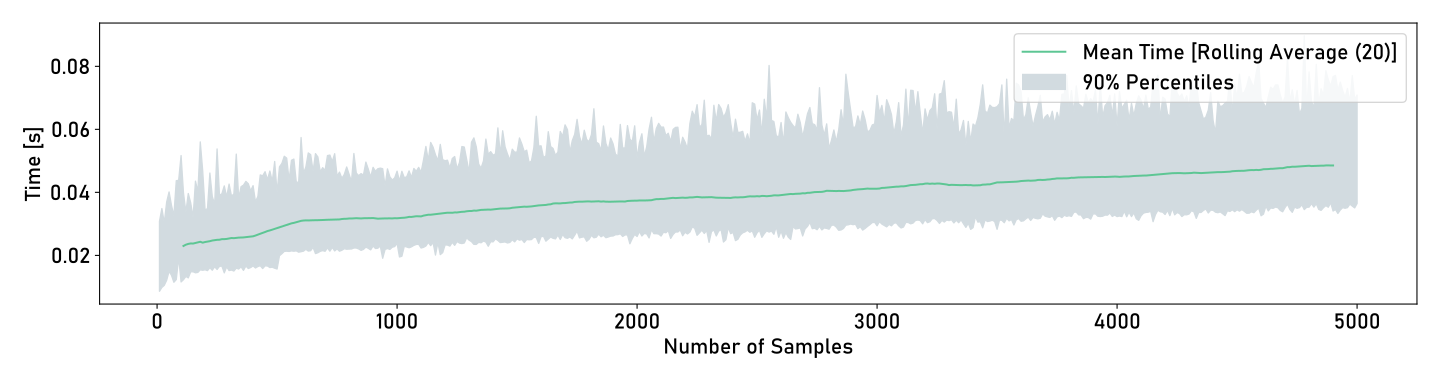

Source data for this figure (header and first rows):
num_samples, m0, m1, m2, m3, m4, m5, m6, m7, m8, m9, m10, m11, m12, m13, m14, m15, m16, m17, m18, m19, m20, m21, m22
10, 0.01617, 0.01643, 0.01754, 0.02172, 0.02743, 0.01176, 0.02791, 0.02934, 0.01379, 0.0308, 0.0135, 0.03561, 0.01609, 0.03983, 0.01606, 0.01764, 0.01988, 0.0159, 0.01781, 0.01402, 0.02779, 0.03235, 0.02201
20, 0.0249, 0.02594, 0.0314, 0.03284, 0.0344, 0.03487, 0.03779, 0.03927, 0.04279, 0.0183, 0.01953, 0.04646, 0.01843, 0.01949, 0.01199, 0.02632, 0.01564, 0.02169, 0.02284, 0.02063, 0.01332, 0.02287, 0.01802
30, 0.02296, 0.02554, 0.02784, 0.02889, 0.0303, 0.0325, 0.0335, 0.03504, 0.03727, 0.04201, 0.02098, 0.01599, 0.02576, 0.02103, 0.02452, 0.02961, 0.02339, 0.02498, 0.02914, 0.02683, 0.01901, 0.02593, 0.019
40, 0.03263, 0.03289, 0.03468, 0.03673, 0.03695, 0.03804, 0.04117, 0.04669, 0.04837, 0.05271, 0.02521, 0.02352, 0.02861, 0.03125, 0.02719, 0.0298, 0.02285, 0.02387, 0.03225, 0.01483, 0.02402, 0.01768, 0.0158
50, 0.02604, 0.02737, 0.03028, 0.03259, 0.03256, 0.03483, 0.0382, 0.04153, 0.04436, 0.04951, 0.02161, 0.02806, 0.02607, 0.02901, 0.02934, 0.02988, 0.03187, 0.02143, 0.02467, 0.03247, 0.02086, 0.03192, 0.02077
60, 0.02195, 0.02175, 0.02828, 0.02936, 0.02934, 0.02912, 0.03737, 0.0382, 0.04266, 0.04352, 0.02544, 0.01779, 0.02496, 0.02634, 0.04245, 0.03587, 0.01864, 0.0297, 0.02242, 0.01784, 0.03357, 0.02944, 0.03304
70, 0.02611, 0.02822, 0.03142, 0.0323, 0.0321, 0.03374, 0.0336, 0.03784, 0.03849, 0.03967, 0.017, 0.01627, 0.01565, 0.02008, 0.01704, 0.02108, 0.01436, 0.01668, 0.02862, 0.02715, 0.02297, 0.01633, 0.03162
80, 0.03316, 0.03747, 0.04038, 0.04114, 0.0437, 0.04728, 0.0514, 0.05336, 0.02193, 0.05714, 0.06303, 0.02947, 0.02859, 0.03134, 0.03133, 0.02969, 0.02438, 0.02661, 0.0327, 0.01627, 0.03232, 0.01864, 0.02612
90, 0.02198, 0.02361, 0.02731, 0.03168, 0.03449, 0.03497, 0.03828, 0.03727, 0.04025, 0.04239, 0.01953, 0.02261, 0.01864, 0.02663, 0.02695, 0.02532, 0.0259, 0.03024, 0.02967, 0.03304, 0.03091, 0.03307, 0.0253
100, 0.04236, 0.04791, 0.04973, 0.05165, 0.05168, 0.05401, 0.05803, 0.05941, 0.05866, 0.0597, 0.02201, 0.01566, 0.01704, 0.02104, 0.02896, 0.02302, 0.02034, 0.01624, 0.02247, 0.02347, 0.01255, 0.01612, 0.01559
110, 0.02347, 0.02702, 0.02872, 0.03315, 0.03986, 0.04179, 0.04165, 0.04143, 0.04822, 0.04949, 0.02797, 0.02459, 0.02714, 0.02442, 0.03263, 0.03239, 0.01956, 0.02573, 0.03719, 0.03901, 0.0246, 0.03093, 0.03513
120, 0.02204, 0.02404, 0.02602, 0.03097, 0.03097, 0.03362, 0.03374, 0.03616, 0.01959, 0.04606, 0.02441, 0.04853, 0.02683, 0.02944, 0.02685, 0.0303, 0.03382, 0.02126, 0.01919, 0.03429, 0.02406, 0.01534, 0.02848
130, 0.02413, 0.02504, 0.02589, 0.03188, 0.03588, 0.03872, 0.0399, 0.04597, 0.04828, 0.05143, 0.03216, 0.02217, 0.03882, 0.04473, 0.03298, 0.03968, 0.03562, 0.01705, 0.02985, 0.01909, 0.03515, 0.0328, 0.01586
140, 0.0199, 0.02204, 0.0246, 0.03311, 0.03548, 0.03675, 0.0387, 0.0175, 0.02102, 0.01752, 0.04293, 0.04853, 0.05079, 0.01834, 0.02593, 0.02278, 0.02092, 0.02584, 0.02757, 0.03185, 0.02632, 0.01943, 0.02567
150, 0.02177, 0.02275, 0.02811, 0.02904, 0.02975, 0.03084, 0.03058, 0.03174, 0.03204, 0.04009, 0.02012, 0.0205, 0.02574, 0.02797, 0.02816, 0.0307, 0.03335, 0.03108, 0.03654, 0.03139, 0.02277, 0.03638, 0.03345
160, 0.03298, 0.03517, 0.03715, 0.0399, 0.04337, 0.0481, 0.04932, 0.05554, 0.05941, 0.02723, 0.06257, 0.02386, 0.02811, 0.032, 0.03358, 0.03043, 0.03069, 0.01707, 0.01968, 0.02865, 0.02508, 0.02614, 0.02574
170, 0.02347, 0.02538, 0.02591, 0.02857, 0.03257, 0.03666, 0.04129, 0.04259, 0.04336, 0.02053, 0.04846, 0.02937, 0.03502, 0.0319, 0.01888, 0.02982, 0.02546, 0.02527, 0.02893, 0.01615, 0.01423, 0.01548, 0.04134
180, 0.04493, 0.04937, 0.05615, 0.05772, 0.05312, 0.05329, 0.06673, 0.06988, 0.05892, 0.07062, 0.03459, 0.02311, 0.01742, 0.03048, 0.03603, 0.02535, 0.03409, 0.02644, 0.03841, 0.03023, 0.02235, 0.02095, 0.022
190, 0.0342, 0.03579, 0.03743, 0.042, 0.04719, 0.04907, 0.05014, 0.05565, 0.05819, 0.0593, 0.02377, 0.03373, 0.03401, 0.02768, 0.02665, 0.02747, 0.02821, 0.01979, 0.01984, 0.02505, 0.01661, 0.02573, 0.01528
200, 0.02365, 0.02517, 0.02649, 0.03251, 0.03367, 0.0352, 0.03512, 0.03867, 0.03952, 0.04925, 0.0235, 0.0257, 0.03119, 0.02736, 0.03065, 0.03131, 0.02975, 0.0176, 0.02883, 0.01895, 0.03054, 0.01641, 0.02482
210, 0.02284, 0.02332, 0.02496, 0.02797, 0.03161, 0.03456, 0.03593, 0.0377, 0.03893, 0.0223, 0.05027, 0.02868, 0.02645, 0.02964, 0.02839, 0.03249, 0.0231, 0.03485, 0.02024, 0.03158, 0.02411, 0.02529, 0.02209
220, 0.03552, 0.03962, 0.0433, 0.04457, 0.04621, 0.04637, 0.0526, 0.05748, 0.0603, 0.06482, 0.0313, 0.03373, 0.03274, 0.03558, 0.03553, 0.03863, 0.04158, 0.03652, 0.02117, 0.03384, 0.04132, 0.02755, 0.03442
230, 0.02692, 0.02773, 0.03078, 0.03823, 0.03871, 0.04169, 0.04454, 0.04527, 0.01985, 0.05699, 0.02994, 0.05792, 0.02928, 0.03045, 0.03024, 0.02288, 0.0316, 0.02707, 0.03019, 0.02043, 0.02541, 0.02562, 0.02343
240, 0.02615, 0.02913, 0.02884, 0.02934, 0.03135, 0.03508, 0.03541, 0.03684, 0.0427, 0.04528, 0.0239, 0.02688, 0.02839, 0.02854, 0.03604, 0.03197, 0.03623, 0.03636, 0.02914, 0.03328, 0.02473, 0.02207, 0.02668
250, 0.03404, 0.04422, 0.04553, 0.04509, 0.05437, 0.0542, 0.05427, 0.05954, 0.06114, 0.02826, 0.0647, 0.02822, 0.02835, 0.02128, 0.03151, 0.01591, 0.02862, 0.02997, 0.02618, 0.0132, 0.01468, 0.02638, 0.02475
260, 0.02847, 0.03174, 0.03422, 0.03751, 0.03915, 0.04033, 0.04697, 0.0546, 0.03032, 0.06038, 0.06309, 0.03343, 0.03071, 0.03714, 0.03063, 0.03178, 0.01653, 0.03546, 0.02369, 0.01656, 0.0309, 0.02114, 0.02246
270, 0.02642, 0.02834, 0.03161, 0.0361, 0.03667, 0.03789, 0.03758, 0.04519, 0.04618, 0.0525, 0.03374, 0.03309, 0.03467, 0.03393, 0.03564, 0.04007, 0.02395, 0.03958, 0.02103, 0.03516, 0.03677, 0.01835, 0.02473
280, 0.0262, 0.02568, 0.02827, 0.04032, 0.04036, 0.04367, 0.04777, 0.05204, 0.05553, 0.03389, 0.05941, 0.03556, 0.04214, 0.03164, 0.01747, 0.02887, 0.01557, 0.03592, 0.02518, 0.03241, 0.01665, 0.01298, 0.02511
290, 0.02156, 0.02157, 0.02385, 0.02529, 0.03556, 0.03583, 0.03986, 0.04179, 0.04186, 0.04274, 0.02402, 0.03148, 0.02815, 0.03344, 0.02918, 0.03364, 0.03284, 0.0317, 0.03264, 0.03242, 0.02247, 0.03079, 0.02067
300, 0.03292, 0.03664, 0.03636, 0.0367, 0.04293, 0.04867, 0.04892, 0.04974, 0.04973, 0.05874, 0.02852, 0.02874, 0.03413, 0.03607, 0.01615, 0.03307, 0.02743, 0.02908, 0.02919, 0.0319, 0.01563, 0.01608, 0.01781
310, 0.025, 0.02802, 0.02988, 0.03732, 0.03883, 0.04211, 0.04519, 0.04738, 0.04862, 0.0239, 0.02899, 0.05961, 0.03631, 0.02784, 0.01921, 0.03703, 0.01827, 0.03827, 0.01778, 0.02972, 0.03879, 0.02219, 0.03725
320, 0.02414, 0.02563, 0.02863, 0.02958, 0.03283, 0.03479, 0.03807, 0.03955, 0.04444, 0.02382, 0.05032, 0.03032, 0.02881, 0.03344, 0.03317, 0.0318, 0.03529, 0.02316, 0.01835, 0.02431, 0.04243, 0.04062, 0.02492
330, 0.0353, 0.04231, 0.04457, 0.04796, 0.05275, 0.05235, 0.05428, 0.05372, 0.05825, 0.0584, 0.02669, 0.02209, 0.03018, 0.04339, 0.02857, 0.02761, 0.03508, 0.01179, 0.01794, 0.03581, 0.03202, 0.01685, 0.01999
340, 0.02162, 0.02613, 0.02925, 0.03588, 0.03546, 0.03661, 0.03923, 0.03964, 0.04441, 0.03196, 0.05787, 0.03824, 0.03838, 0.03177, 0.02907, 0.03482, 0.03429, 0.02051, 0.02877, 0.03504, 0.01756, 0.01421, 0.02715
350, 0.03454, 0.03503, 0.03542, 0.037, 0.04194, 0.04602, 0.04699, 0.04845, 0.05003, 0.05764, 0.03114, 0.03404, 0.0317, 0.03815, 0.03145, 0.03953, 0.0337, 0.03828, 0.03714, 0.02874, 0.02211, 0.02111, 0.01783
360, 0.02563, 0.0275, 0.02624, 0.02766, 0.04116, 0.04352, 0.04491, 0.04414, 0.04984, 0.02753, 0.05575, 0.02901, 0.031, 0.03369, 0.01661, 0.01487, 0.03008, 0.03393, 0.01671, 0.03376, 0.03346, 0.01847, 0.02939
370, 0.02889, 0.03064, 0.03102, 0.03304, 0.04352, 0.04488, 0.04639, 0.05122, 0.05114, 0.05197, 0.03062, 0.03677, 0.03982, 0.04254, 0.03376, 0.0341, 0.01742, 0.03011, 0.03697, 0.01839, 0.03425, 0.01523, 0.02031
380, 0.03824, 0.03826, 0.03962, 0.04274, 0.04261, 0.0492, 0.05253, 0.05174, 0.05395, 0.05841, 0.02807, 0.03112, 0.02808, 0.03561, 0.0377, 0.03182, 0.0311, 0.03152, 0.03065, 0.01609, 0.022, 0.01936, 0.03179
390, 0.0241, 0.02448, 0.03024, 0.03267, 0.03518, 0.04077, 0.04584, 0.05216, 0.05263, 0.03198, 0.05851, 0.03075, 0.02953, 0.04147, 0.03316, 0.03048, 0.02417, 0.02128, 0.01655, 0.03246, 0.02844, 0.01505, 0.0212
400, 0.02964, 0.03232, 0.03333, 0.03783, 0.04226, 0.05034, 0.05301, 0.05527, 0.05496, 0.05562, 0.03058, 0.03095, 0.03104, 0.03955, 0.03307, 0.03209, 0.01929, 0.0195, 0.01745, 0.03116, 0.03372, 0.03434, 0.02259
410, 0.02007, 0.02099, 0.0247, 0.02628, 0.03264, 0.03288, 0.03464, 0.03565, 0.03731, 0.03724, 0.0243, 0.02281, 0.02326, 0.0254, 0.02714, 0.01777, 0.02804, 0.02546, 0.03425, 0.02093, 0.03437, 0.03555, 0.02517
420, 0.02693, 0.02925, 0.03018, 0.03528, 0.03591, 0.03733, 0.03678, 0.03792, 0.0378, 0.03875, 0.02832, 0.03187, 0.03647, 0.02836, 0.03438, 0.03974, 0.0408, 0.04061, 0.04193, 0.04213, 0.022, 0.02887, 0.02073
430, 0.03328, 0.03852, 0.03858, 0.04526, 0.04555, 0.0468, 0.04786, 0.05125, 0.05364, 0.01673, 0.05607, 0.02538, 0.02113, 0.01648, 0.02619, 0.0249, 0.01827, 0.02401, 0.026, 0.02887, 0.03862, 0.02772, 0.02782
440, 0.03129, 0.03462, 0.03762, 0.04524, 0.04515, 0.04882, 0.05078, 0.05324, 0.05529, 0.02654, 0.05834, 0.02169, 0.02579, 0.0158, 0.02868, 0.02529, 0.01908, 0.03236, 0.03323, 0.02904, 0.03119, 0.03706, 0.02622
450, 0.03901, 0.03879, 0.04346, 0.04657, 0.04771, 0.04623, 0.04832, 0.04921, 0.04793, 0.06169, 0.02595, 0.02091, 0.02667, 0.02234, 0.02755, 0.02898, 0.02854, 0.01467, 0.03113, 0.01647, 0.03442, 0.02197, 0.0177
460, 0.03297, 0.04045, 0.03993, 0.04208, 0.04413, 0.04762, 0.05233, 0.05786, 0.05936, 0.05993, 0.03314, 0.03037, 0.03255, 0.03365, 0.03286, 0.03068, 0.01381, 0.02924, 0.02739, 0.0294, 0.03119, 0.01998, 0.02153
470, 0.03047, 0.03593, 0.04231, 0.04237, 0.04699, 0.0515, 0.05233, 0.05315, 0.05857, 0.06377, 0.03174, 0.02988, 0.03608, 0.03548, 0.0377, 0.03731, 0.04002, 0.034, 0.0417, 0.03107, 0.02419, 0.02292, 0.03368
480, 0.02636, 0.02799, 0.02921, 0.03581, 0.0379, 0.04161, 0.04739, 0.04788, 0.04828, 0.05191, 0.02755, 0.02914, 0.0295, 0.02056, 0.01744, 0.02649, 0.03954, 0.03163, 0.04233, 0.02541, 0.02688, 0.04349, 0.01838
490, 0.04425, 0.04539, 0.04726, 0.04825, 0.04987, 0.05336, 0.05338, 0.05775, 0.06182, 0.06205, 0.02039, 0.02738, 0.03201, 0.03601, 0.03804, 0.04044, 0.03825, 0.03421, 0.03104, 0.02018, 0.02068, 0.03598, 0.022
500, 0.02652, 0.02788, 0.03186, 0.0324, 0.03856, 0.03994, 0.04187, 0.04394, 0.0484, 0.05197, 0.02569, 0.03554, 0.03717, 0.03469, 0.02985, 0.03138, 0.01523, 0.03164, 0.03069, 0.02885, 0.0164, 0.01735, 0.02949
510, 0.02923, 0.03022, 0.03204, 0.04571, 0.04891, 0.04823, 0.05082, 0.0522, 0.05476, 0.05684, 0.0347, 0.03712, 0.03913, 0.02763, 0.03174, 0.03316, 0.0347, 0.02134, 0.02995, 0.03387, 0.0302, 0.0205, 0.02642
520, 0.03959, 0.04093, 0.04247, 0.04926, 0.04761, 0.0517, 0.05463, 0.0556, 0.05917, 0.06471, 0.0269, 0.02821, 0.02796, 0.02921, 0.03363, 0.03203, 0.0266, 0.03274, 0.03043, 0.02192, 0.0231, 0.02418, 0.03523
530, 0.03903, 0.04127, 0.04658, 0.04939, 0.05153, 0.0528, 0.05261, 0.05883, 0.05959, 0.06636, 0.0369, 0.03312, 0.04052, 0.03571, 0.03512, 0.03438, 0.04155, 0.04375, 0.02199, 0.0216, 0.038, 0.0453, 0.0262
540, 0.03169, 0.03617, 0.04075, 0.04947, 0.05094, 0.0511, 0.05216, 0.05223, 0.05647, 0.03051, 0.06324, 0.03509, 0.03686, 0.03198, 0.02427, 0.03566, 0.03673, 0.03867, 0.03649, 0.04321, 0.02058, 0.02771, 0.03891
550, 0.02881, 0.03029, 0.03278, 0.04345, 0.04255, 0.04524, 0.04964, 0.04973, 0.05162, 0.05219, 0.03248, 0.03641, 0.03878, 0.02797, 0.03655, 0.03488, 0.03437, 0.03457, 0.02165, 0.04271, 0.02563, 0.02364, 0.04205
560, 0.03715, 0.03974, 0.04325, 0.04834, 0.05029, 0.05148, 0.05298, 0.05278, 0.059, 0.06596, 0.03689, 0.0356, 0.03198, 0.03507, 0.03501, 0.03787, 0.03824, 0.04034, 0.03681, 0.02268, 0.02345, 0.02489, 0.03528
570, 0.03576, 0.03849, 0.04094, 0.04733, 0.05073, 0.05264, 0.05449, 0.05588, 0.05783, 0.06007, 0.02884, 0.03276, 0.02418, 0.03785, 0.03564, 0.03371, 0.03131, 0.03583, 0.03047, 0.02295, 0.03877, 0.02619, 0.02213
580, 0.02929, 0.03267, 0.0349, 0.04147, 0.04177, 0.04264, 0.05309, 0.05237, 0.05171, 0.05856, 0.02945, 0.03648, 0.03492, 0.03586, 0.04329, 0.04508, 0.02583, 0.03813, 0.04004, 0.03961, 0.03159, 0.02614, 0.04097
590, 0.02988, 0.02958, 0.03309, 0.03751, 0.0436, 0.04325, 0.05067, 0.05723, 0.05798, 0.06122, 0.03718, 0.03396, 0.03059, 0.03928, 0.03565, 0.03888, 0.0305, 0.03739, 0.02301, 0.02503, 0.03653, 0.02607, 0.02693
600, 0.04191, 0.04638, 0.05085, 0.05287, 0.05764, 0.0597, 0.0606, 0.06205, 0.06583, 0.07128, 0.03068, 0.03724, 0.02728, 0.03565, 0.02483, 0.03427, 0.04212, 0.03514, 0.03422, 0.02383, 0.02227, 0.03163, 0.02117
... 440 more rows
